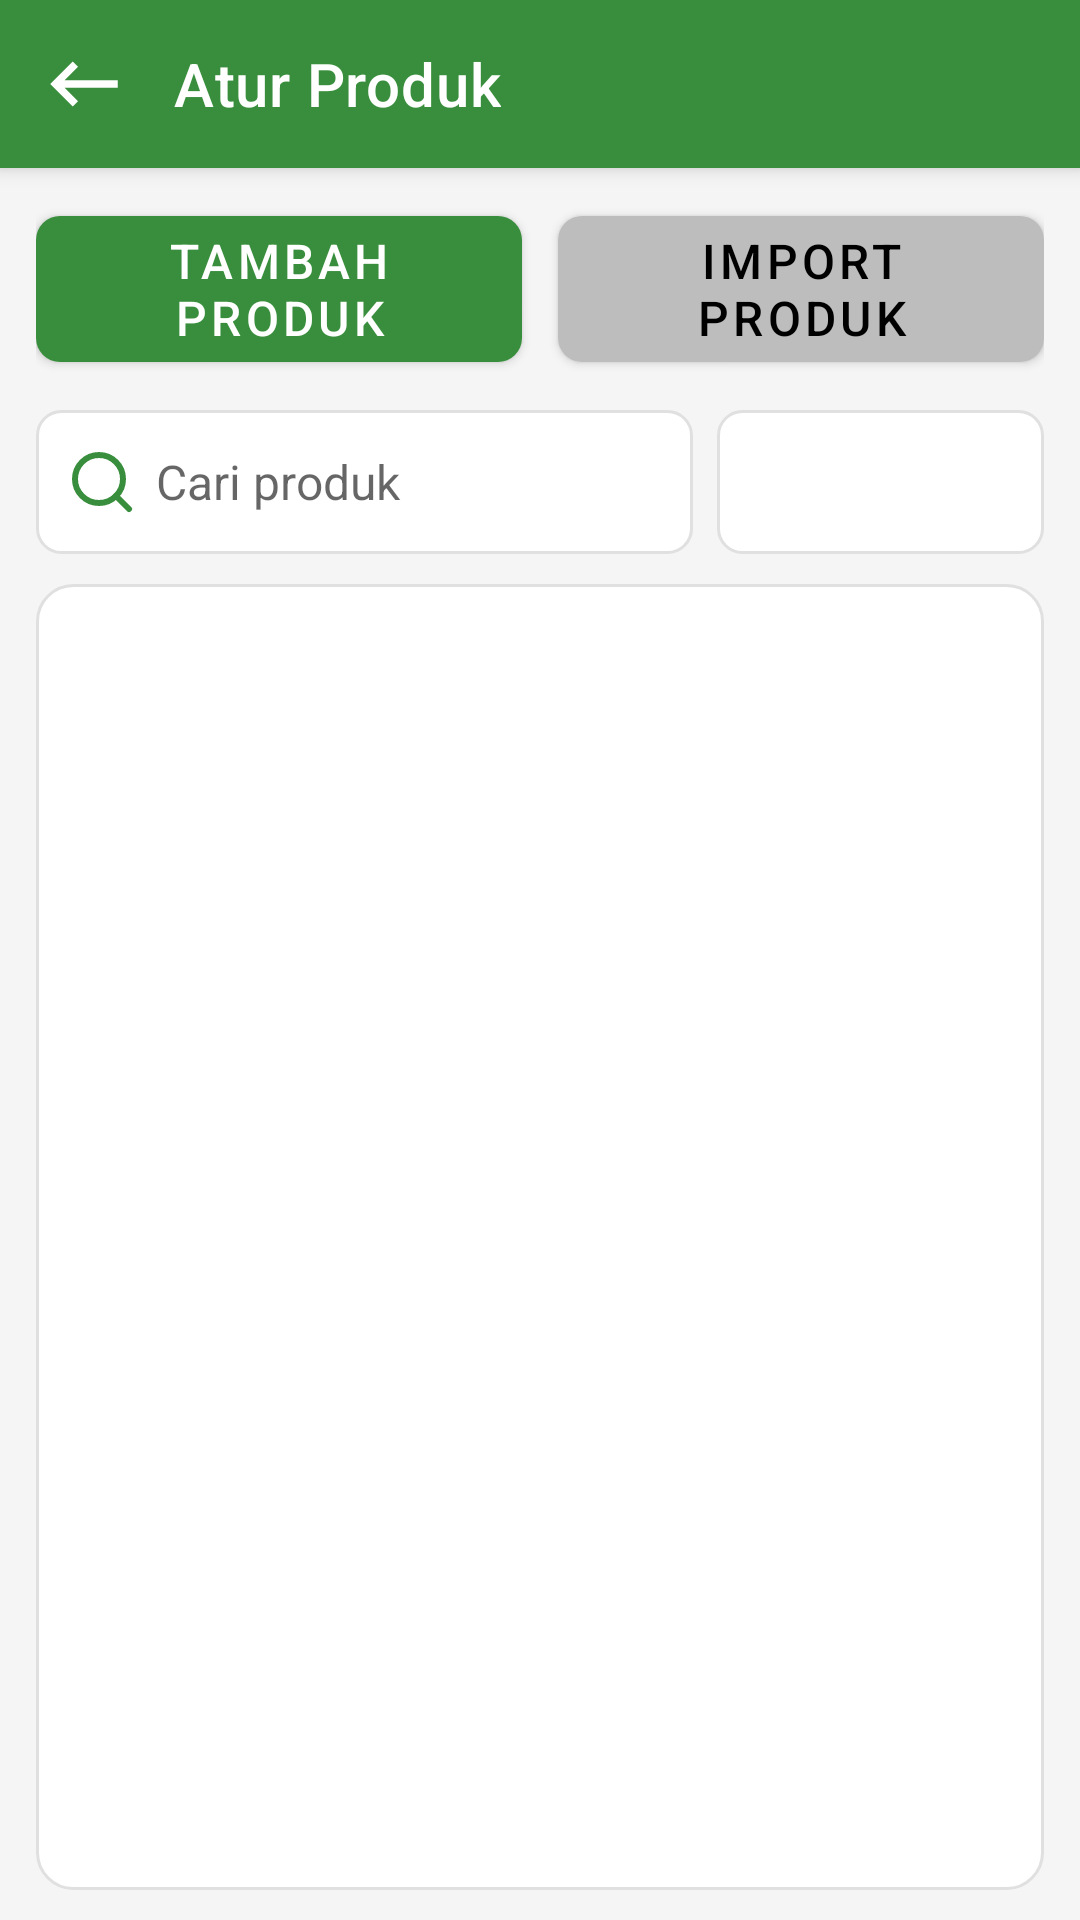

Write the Android layout XML for this screen, with the resource values it uses.
<!-- AndroidManifest.xml: application theme Theme.DasPos -->
<!-- res/layout/activity_product.xml -->
<?xml version="1.0" encoding="utf-8"?>
<LinearLayout xmlns:android="http://schemas.android.com/apk/res/android"
    xmlns:app="http://schemas.android.com/apk/res-auto"
    android:layout_width="match_parent"
    android:layout_height="match_parent"
    android:background="@color/warm_gray"
    android:orientation="vertical">

    <com.google.android.material.appbar.MaterialToolbar
        android:id="@+id/toolbar"
        style="@style/DasPosToolbar"
        android:layout_width="match_parent"
        android:layout_height="?attr/actionBarSize"
        app:navigationIcon="@drawable/ic_back"
        app:title="@string/manage_products" />

    <LinearLayout
        android:layout_width="match_parent"
        android:layout_height="match_parent"
        android:orientation="vertical"
        android:paddingStart="12dp"
        android:paddingEnd="12dp"
        android:paddingTop="10dp"
        android:paddingBottom="10dp">

        <LinearLayout
            android:layout_width="match_parent"
            android:layout_height="wrap_content"
            android:orientation="horizontal">

            <com.google.android.material.button.MaterialButton
                android:id="@+id/btnAddProduct"
                style="@style/DasPosPrimaryButton"
                android:layout_width="0dp"
                android:layout_height="wrap_content"
                android:layout_marginEnd="6dp"
                android:layout_weight="1"
                android:text="@string/add_product" />

            <com.google.android.material.button.MaterialButton
                android:id="@+id/btnImportProduct"
                style="@style/DasPosGrayButton"
                android:layout_width="0dp"
                android:layout_height="wrap_content"
                android:layout_marginStart="6dp"
                android:layout_weight="1"
                android:text="@string/import_product" />
        </LinearLayout>

        <LinearLayout
            android:layout_width="match_parent"
            android:layout_height="wrap_content"
            android:layout_marginTop="10dp"
            android:orientation="horizontal">

            <EditText
                android:id="@+id/etSearch"
                android:layout_width="0dp"
                android:layout_height="48dp"
                android:layout_weight="1"
                android:background="@drawable/bg_input"
                android:drawableStart="@drawable/ic_search"
                android:drawablePadding="6dp"
                android:hint="@string/search_product"
                android:paddingStart="10dp"
                android:paddingTop="10dp"
                android:paddingEnd="10dp"
                android:paddingBottom="10dp"
                android:textSize="16sp" />

            <Spinner
                android:id="@+id/spSort"
                android:layout_width="109dp"
                android:layout_height="48dp"
                android:layout_marginStart="8dp"
                android:textSize="14sp"
                android:background="@drawable/bg_input" />
        </LinearLayout>

        <FrameLayout
            android:layout_width="match_parent"
            android:layout_height="0dp"
            android:layout_marginTop="10dp"
            android:layout_weight="1"
            android:background="@drawable/bg_card_compact">

            <androidx.recyclerview.widget.RecyclerView
                android:id="@+id/rvProducts"
                android:layout_width="match_parent"
                android:layout_height="match_parent"
                android:clipToPadding="false"
                android:paddingStart="0dp"
                android:paddingTop="4dp"
                android:paddingEnd="0dp"
                android:paddingBottom="6dp" />

            <LinearLayout
                android:id="@+id/layoutProductState"
                android:layout_width="match_parent"
                android:layout_height="match_parent"
                android:gravity="center"
                android:orientation="vertical"
                android:padding="8dp"
                android:visibility="gone">

                <ProgressBar
                    android:id="@+id/progressProduct"
                    android:layout_width="wrap_content"
                    android:layout_height="wrap_content" />

                <TextView
                    android:id="@+id/tvProductState"
                    android:layout_width="wrap_content"
                    android:layout_height="wrap_content"
                    android:layout_marginTop="8dp"
                    android:textColor="@color/text_secondary"
                    android:textSize="14sp" />
            </LinearLayout>
        </FrameLayout>
    </LinearLayout>
</LinearLayout>
<!-- resources referenced by this layout -->
<resources>
  <color name="text_secondary">#666666</color>
  <color name="warm_gray">#F5F5F5</color>
  <!-- drawable bg_card_compact (drawable) -->
  <?xml version="1.0" encoding="utf-8"?>
  <shape xmlns:android="http://schemas.android.com/apk/res/android">
      <solid android:color="@color/surface_white" />
      <corners android:radius="12dp" />
      <padding
          android:left="8dp"
          android:top="8dp"
          android:right="8dp"
          android:bottom="16dp" />
      <stroke android:width="1dp" android:color="@color/divider" />
  </shape>
  <!-- drawable bg_input (drawable) -->
  <?xml version="1.0" encoding="utf-8"?>
  
  <shape xmlns:android="http://schemas.android.com/apk/res/android">
      <solid android:color="@color/surface_white" />
      <corners android:radius="8dp" />
      <padding android:left="16dp" android:top="16dp" android:right="16dp" android:bottom="16dp" />
      <stroke android:width="1dp" android:color="@color/divider" />
  </shape>
  <!-- drawable ic_back (drawable) -->
  <vector xmlns:android="http://schemas.android.com/apk/res/android"
      android:width="30dp"
      android:height="30dp"
      android:tint="#FFFFFF"
      android:viewportWidth="24"
      android:viewportHeight="24">
      <path
          android:fillColor="@android:color/white"
          android:pathData="M21,11H6.83l3.58,-3.59L9,6l-6,6 6,6 1.41,-1.41L6.83,13H21z" />
  </vector>
  <string name="add_product">Tambah Produk</string>
  <string name="import_product">Import Produk</string>
  <string name="manage_products">Atur Produk</string>
  <string name="search_product">Cari produk</string>
  <style name="DasPosGrayButton" parent="Widget.MaterialComponents.Button">
          <item name="backgroundTint">@color/button_gray</item>
          <item name="android:textColor">@android:color/black</item>
          <item name="android:textSize">16sp</item>
          <item name="cornerRadius">8dp</item>
          <item name="android:minHeight">48dp</item>
      </style>
  <style name="DasPosPrimaryButton" parent="Widget.MaterialComponents.Button">
          <item name="backgroundTint">@color/primary_green</item>
          <item name="android:textColor">@color/surface_white</item>
          <item name="android:textSize">16sp</item>
          <item name="cornerRadius">8dp</item>
          <item name="android:minHeight">48dp</item>
      </style>
  <style name="DasPosToolbar" parent="Widget.MaterialComponents.Toolbar.Primary">
          <item name="android:background">@color/primary_green</item>
          <item name="titleTextColor">@color/surface_white</item>
          <item name="android:textSize">20sp</item>
          <item name="navigationIconTint">@color/surface_white</item>
          <item name="contentInsetStartWithNavigation">2dp</item>
          <item name="titleMarginStart">2dp</item>
      </style>
  <style name="Theme.DasPos" parent="Theme.MaterialComponents.Light.NoActionBar">
          <item name="colorPrimary">@color/primary_green</item>
          <item name="colorPrimaryVariant">@color/primary_green_dark</item>
          <item name="colorOnPrimary">@color/surface_white</item>
          <item name="colorSurface">@color/surface_white</item>
          <item name="android:statusBarColor">@color/primary_green_dark</item>
      </style>
  <color name="surface_white">#FFFFFF</color>
  <color name="divider">#E0E0E0</color>
  <color name="primary_green">#388E3C</color>
  <color name="button_gray">#BDBDBD</color>
  <color name="primary_green_dark">#2E7D32</color>
</resources>
